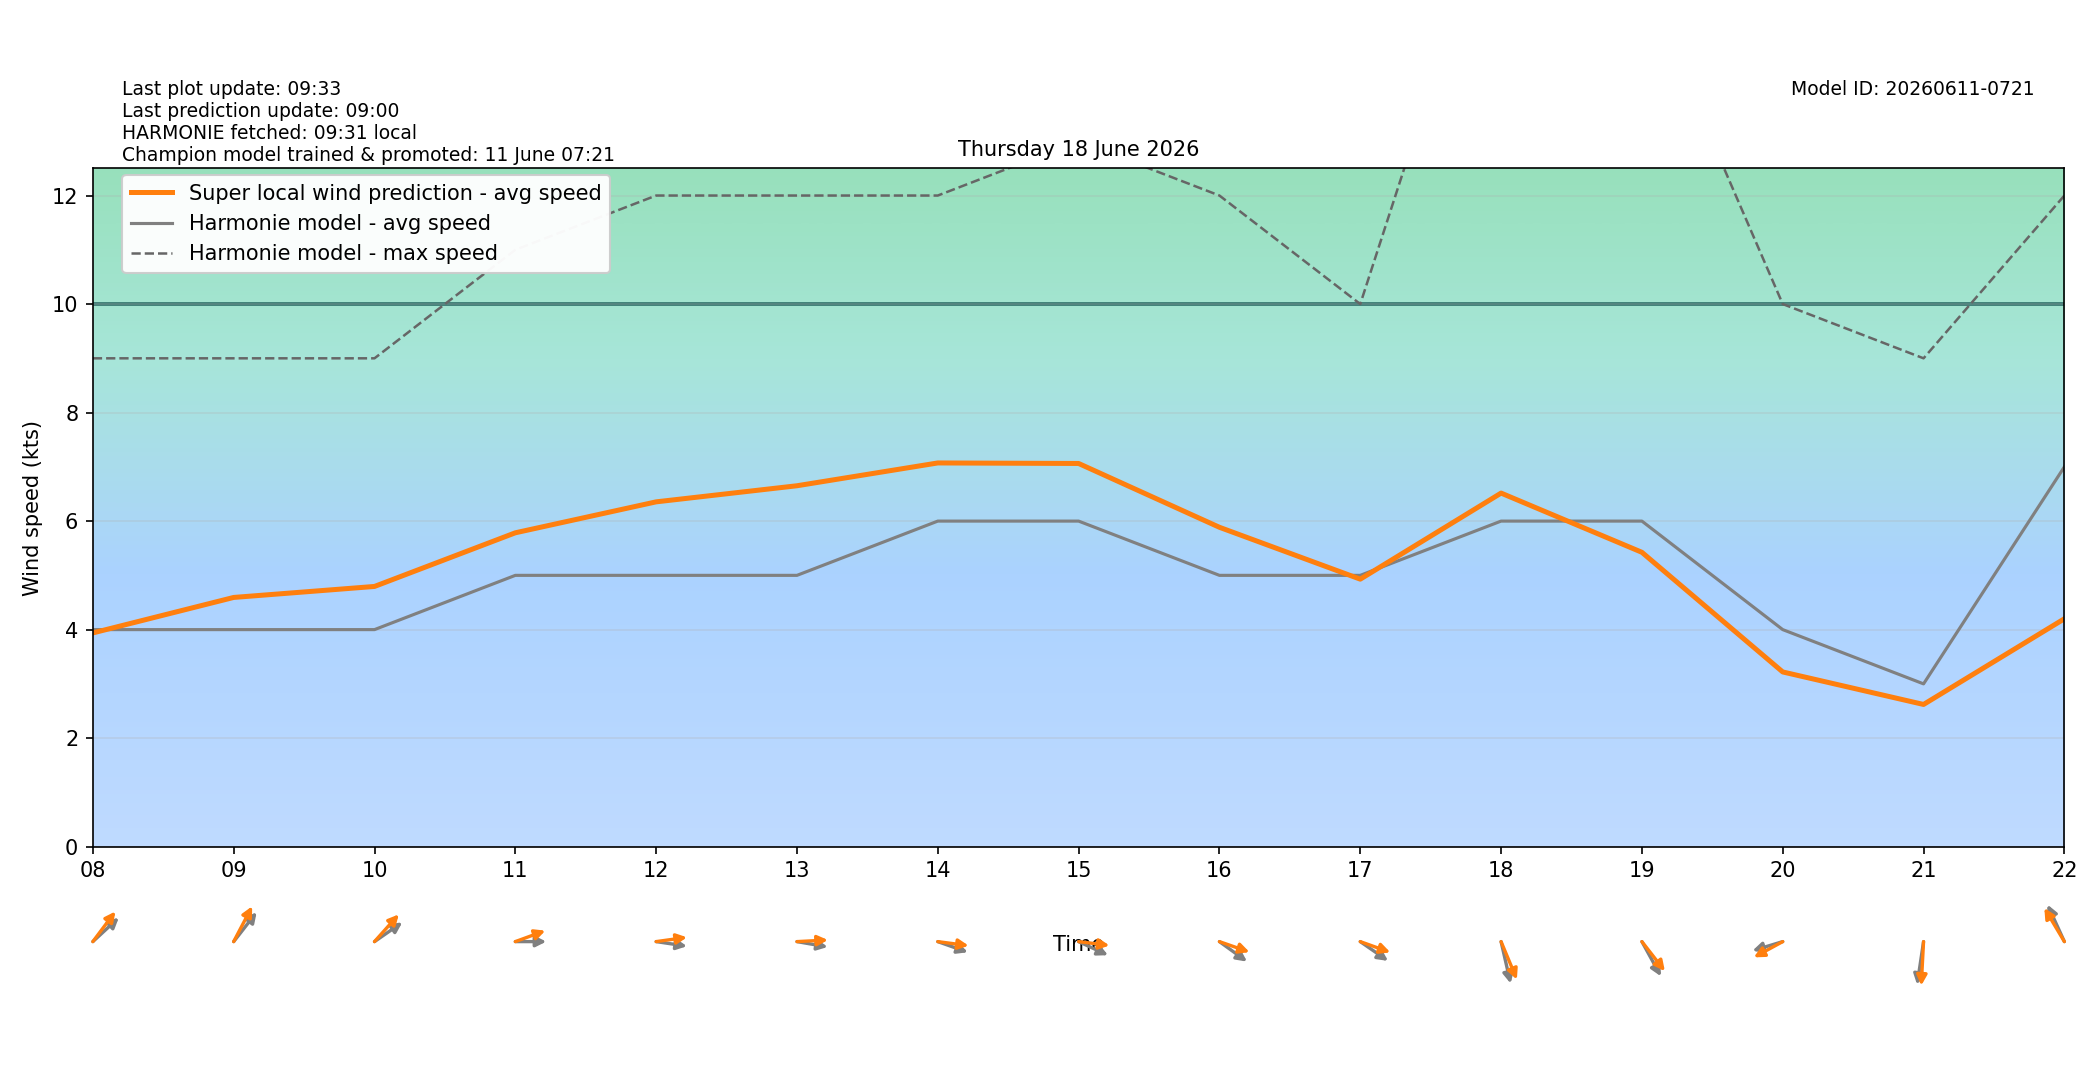

Source data for this figure (header and first rows):
target_time_utc, target_time_local, hour_utc, hour_local, forecast_wind_speed, forecast_wind_min, forecast_wind_max, lstm_pred_wind_speed, delta_speed_lstm_minus_forecast, forecast_wind_dir_deg, lstm_pred_wind_dir_deg, delta_dir_lstm_minus_forecast
2026-06-17T22:00:00Z, 2026-06-18T00:00:00+0200, 22, 00, 6.0, 6.0, 10.0, 3.708, -2.292, 227.0, 227, 0.0256
2026-06-17T23:00:00Z, 2026-06-18T01:00:00+0200, 23, 01, 5.0, 5.0, 10.0, 3.101, -1.899, 223.0, 218.6, -4.425
2026-06-18T00:00:00Z, 2026-06-18T02:00:00+0200, 00, 02, 6.0, 6.0, 10.0, 3.675, -2.325, 225.0, 219.8, -5.156
2026-06-18T01:00:00Z, 2026-06-18T03:00:00+0200, 01, 03, 5.0, 5.0, 10.0, 3.277, -1.723, 217.0, 213.7, -3.251
2026-06-18T02:00:00Z, 2026-06-18T04:00:00+0200, 02, 04, 5.0, 5.0, 9.0, 3.278, -1.722, 213.0, 206.3, -6.719
2026-06-18T03:00:00Z, 2026-06-18T05:00:00+0200, 03, 05, 5.0, 5.0, 8.0, 3.313, -1.687, 222.0, 213.8, -8.23
2026-06-18T04:00:00Z, 2026-06-18T06:00:00+0200, 04, 06, 5.0, 5.0, 8.0, 3.54, -1.46, 232.0, 222.6, -9.368
2026-06-18T05:00:00Z, 2026-06-18T07:00:00+0200, 05, 07, 4.0, 4.0, 8.0, 3.28, -0.7199, 240.0, 230.8, -9.193
2026-06-18T06:00:00Z, 2026-06-18T08:00:00+0200, 06, 08, 4.0, 4.0, 9.0, 3.939, -0.06104, 237.0, 226.8, -10.18
2026-06-18T07:00:00Z, 2026-06-18T09:00:00+0200, 07, 09, 4.0, 4.0, 9.0, 4.593, 0.5929, 228.0, 216.7, -11.31
2026-06-18T08:00:00Z, 2026-06-18T10:00:00+0200, 08, 10, 4.0, 4.0, 9.0, 4.796, 0.7955, 244.0, 231.8, -12.18
2026-06-18T09:00:00Z, 2026-06-18T11:00:00+0200, 09, 11, 5.0, 5.0, 11.0, 5.784, 0.7843, 270.0, 255.6, -14.42
2026-06-18T10:00:00Z, 2026-06-18T12:00:00+0200, 10, 12, 5.0, 5.0, 12.0, 6.355, 1.355, 276.0, 264.4, -11.6
2026-06-18T11:00:00Z, 2026-06-18T13:00:00+0200, 11, 13, 5.0, 5.0, 12.0, 6.651, 1.651, 277.0, 267.9, -9.091
2026-06-18T12:00:00Z, 2026-06-18T14:00:00+0200, 12, 14, 6.0, 6.0, 12.0, 7.072, 1.072, 284.0, 275.3, -8.706
2026-06-18T13:00:00Z, 2026-06-18T15:00:00+0200, 13, 15, 6.0, 6.0, 13.0, 7.062, 1.062, 288.0, 275, -12.99
2026-06-18T14:00:00Z, 2026-06-18T16:00:00+0200, 14, 16, 5.0, 5.0, 12.0, 5.886, 0.8859, 297.0, 283.8, -13.19
2026-06-18T15:00:00Z, 2026-06-18T17:00:00+0200, 15, 17, 5.0, 5.0, 10.0, 4.93, -0.07008, 296.0, 284.1, -11.88
2026-06-18T16:00:00Z, 2026-06-18T18:00:00+0200, 16, 18, 6.0, 6.0, 18.0, 6.516, 0.5161, 342.0, 329.3, -12.66
2026-06-18T17:00:00Z, 2026-06-18T19:00:00+0200, 17, 19, 6.0, 6.0, 16.0, 5.425, -0.5751, 322.0, 312.1, -9.875
2026-06-18T18:00:00Z, 2026-06-18T20:00:00+0200, 18, 20, 4.0, 4.0, 10.0, 3.22, -0.7802, 78.0, 69.02, -8.976
2026-06-18T19:00:00Z, 2026-06-18T21:00:00+0200, 19, 21, 3.0, 3.0, 9.0, 2.621, -0.3794, 12.0, 4.266, -7.734
2026-06-18T20:00:00Z, 2026-06-18T22:00:00+0200, 20, 22, 7.0, 7.0, 12.0, 4.2, -2.8, 147.0, 139.7, -7.297
2026-06-18T21:00:00Z, 2026-06-18T23:00:00+0200, 21, 23, 4.0, 4.0, 15.0, 2.773, -1.227, 120.0, 112.4, -7.633
